Dataset: testgit (GitHub, vmohana/testgit). Classes: centred, hexagonal, noise, oblique, rectangular, square.

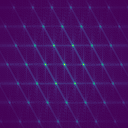
Label: centred

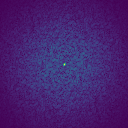
Label: noise

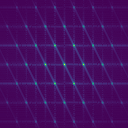
Label: hexagonal

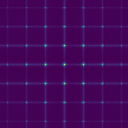
Label: rectangular

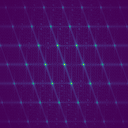
Label: oblique

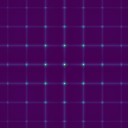
Label: square
